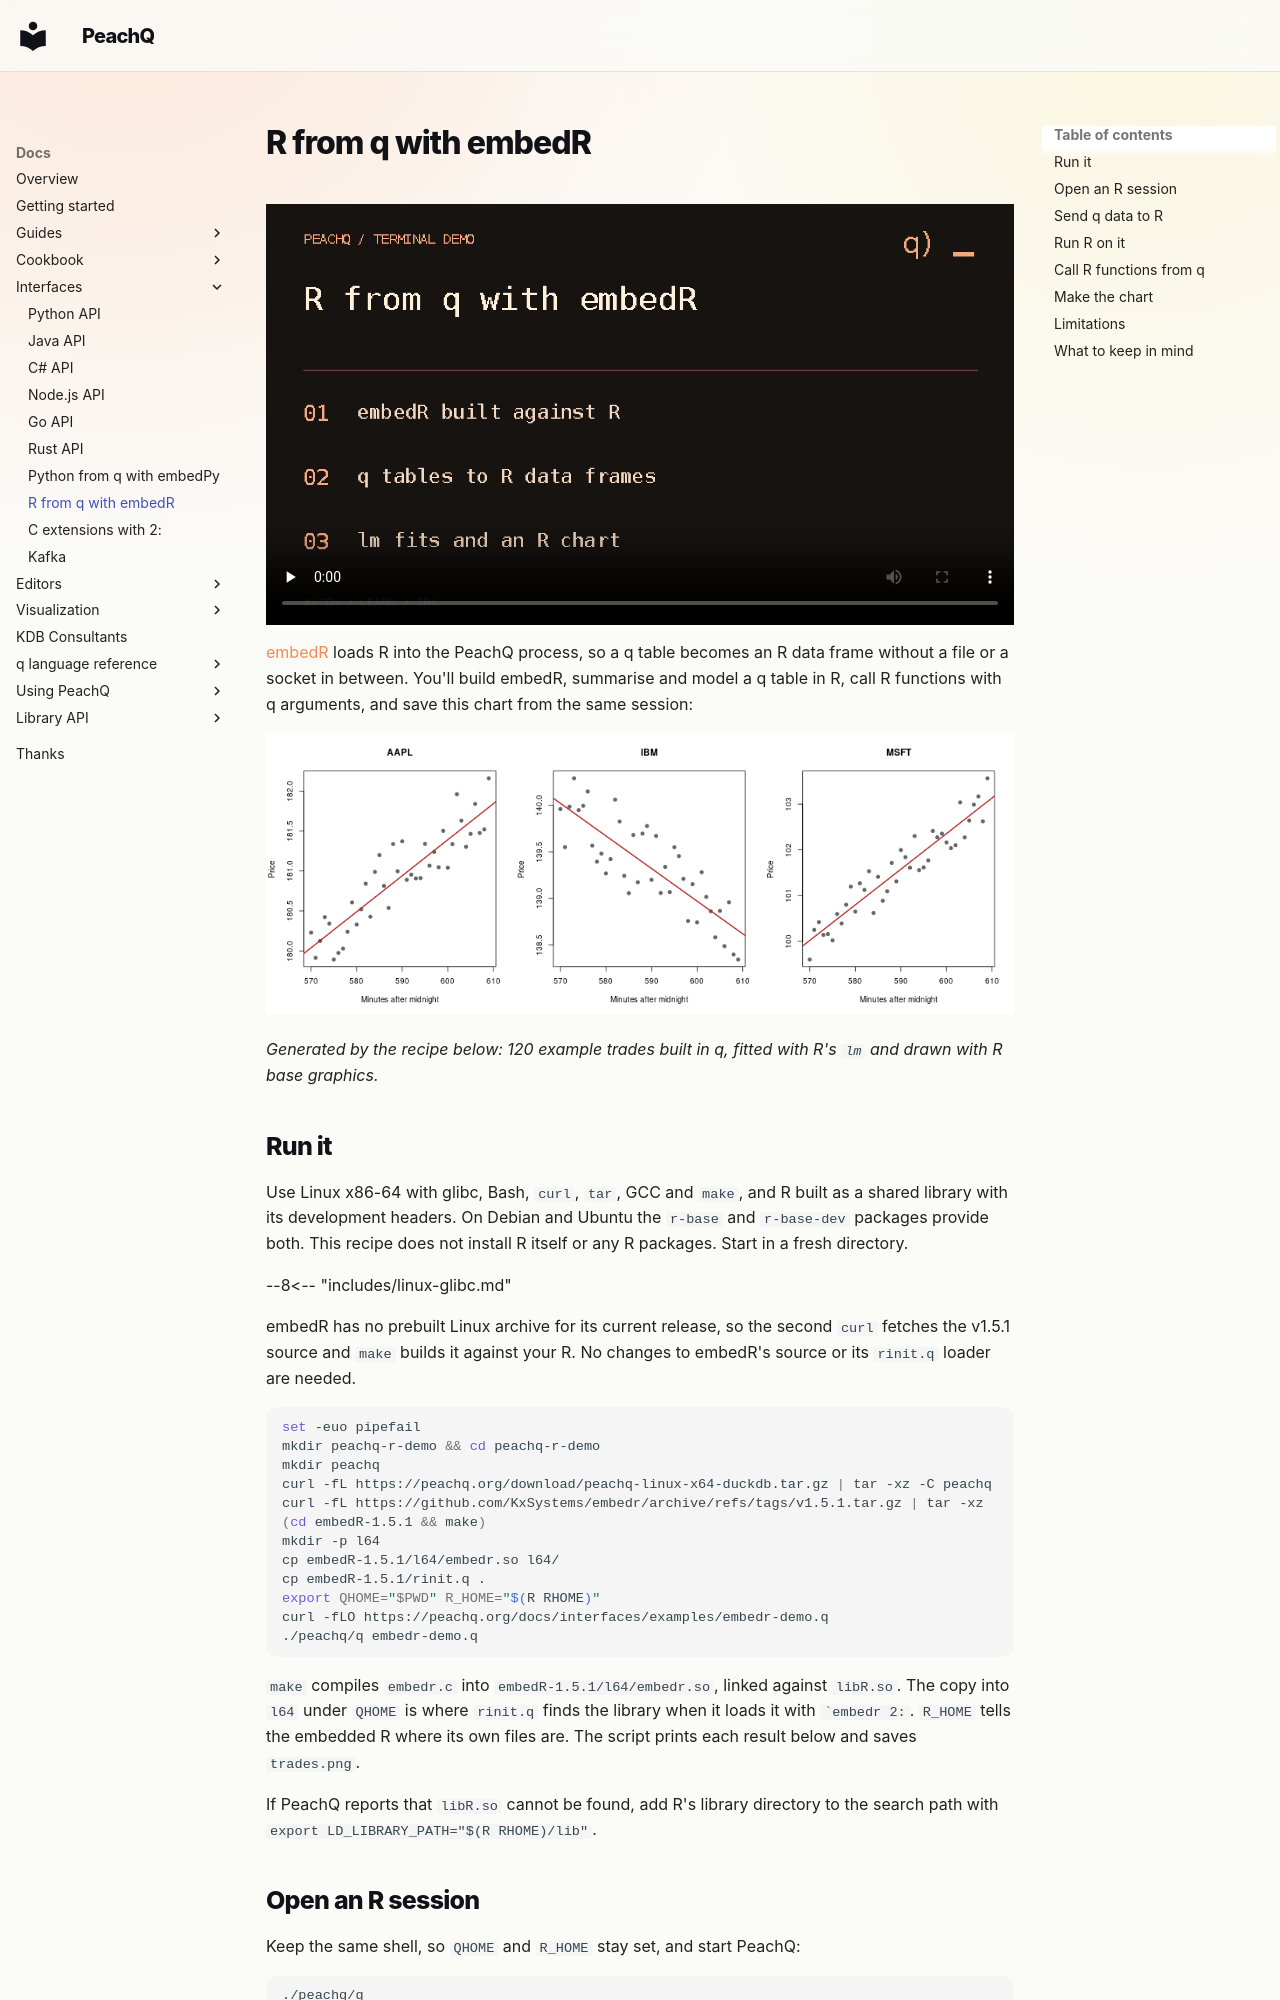

repository: peachq-org/peachq-website · page: docs/interfaces/embedr/index.html · generator: mkdocs

---
title: R from q with embedR
description: Build embedR from source, send a q table to R, fit linear models, call R functions with q arguments and save an R chart.
integration_source: https://github.com/KxSystems/embedr/tree/v1.5.1
source_notes: Website-authored recipe and q example; chart generated by the example. embedR is built from its unmodified v1.5.1 source; its files are not vendored.
---

<!-- peachq: audience="You are a q developer or PeachQ user who knows basic q and enough R to want its statistics and plotting inside a q session, with R installed on Linux x86-64." goal="Load embedR into PeachQ, move data both ways with the type mappings, run R statistics on a q table, call R functions with q arguments and produce a chart, having seen each step work." -->

# R from q with embedR

<video class="peachq-video" controls preload="none" playsinline src="/video/embedr-HD.mp4" poster="/recordings/embedr/intro-frame.png"></video>

[embedR](https://github.com/KxSystems/embedr) loads R into the PeachQ process, so
a q table becomes an R data frame without a file or a socket in between. You'll
build embedR, summarise and model a q table in R, call R functions with q
arguments, and save this chart from the same session:

![Three panels, one per symbol, showing trade prices against time with a fitted regression line](../../img/embedr/trades.png)

*Generated by the recipe below: 120 example trades built in q, fitted with R's
`lm` and drawn with R base graphics.*

## Run it

Use Linux x86-64 with glibc, Bash, `curl`, `tar`, GCC and `make`, and R built
as a shared library with its development headers. On Debian and Ubuntu the
`r-base` and `r-base-dev` packages provide both. This recipe does not install R
itself or any R packages. Start in a fresh directory.

--8<-- "includes/linux-glibc.md"

embedR has no prebuilt Linux archive for its current release, so the second
`curl` fetches the v1.5.1 source and `make` builds it against your R. No changes
to embedR's source or its `rinit.q` loader are needed.

```bash
set -euo pipefail
mkdir peachq-r-demo && cd peachq-r-demo
mkdir peachq
curl -fL https://peachq.org/download/peachq-linux-x64-duckdb.tar.gz | tar -xz -C peachq
curl -fL https://github.com/KxSystems/embedr/archive/refs/tags/v1.5.1.tar.gz | tar -xz
(cd embedR-1.5.1 && make)
mkdir -p l64
cp embedR-1.5.1/l64/embedr.so l64/
cp embedR-1.5.1/rinit.q .
export QHOME="$PWD" R_HOME="$(R RHOME)"
curl -fLO https://peachq.org/docs/interfaces/examples/embedr-demo.q
./peachq/q embedr-demo.q
```

`make` compiles `embedr.c` into `embedR-1.5.1/l64/embedr.so`, linked against
`libR.so`. The copy into `l64` under `QHOME` is where `rinit.q` finds the library
when it loads it with `` `embedr 2: ``. `R_HOME` tells the embedded R where its
own files are. The script prints each result below and saves `trades.png`.

If PeachQ reports that `libR.so` cannot be found, add R's library directory to
the search path with `export LD_LIBRARY_PATH="$(R RHOME)/lib"`.
